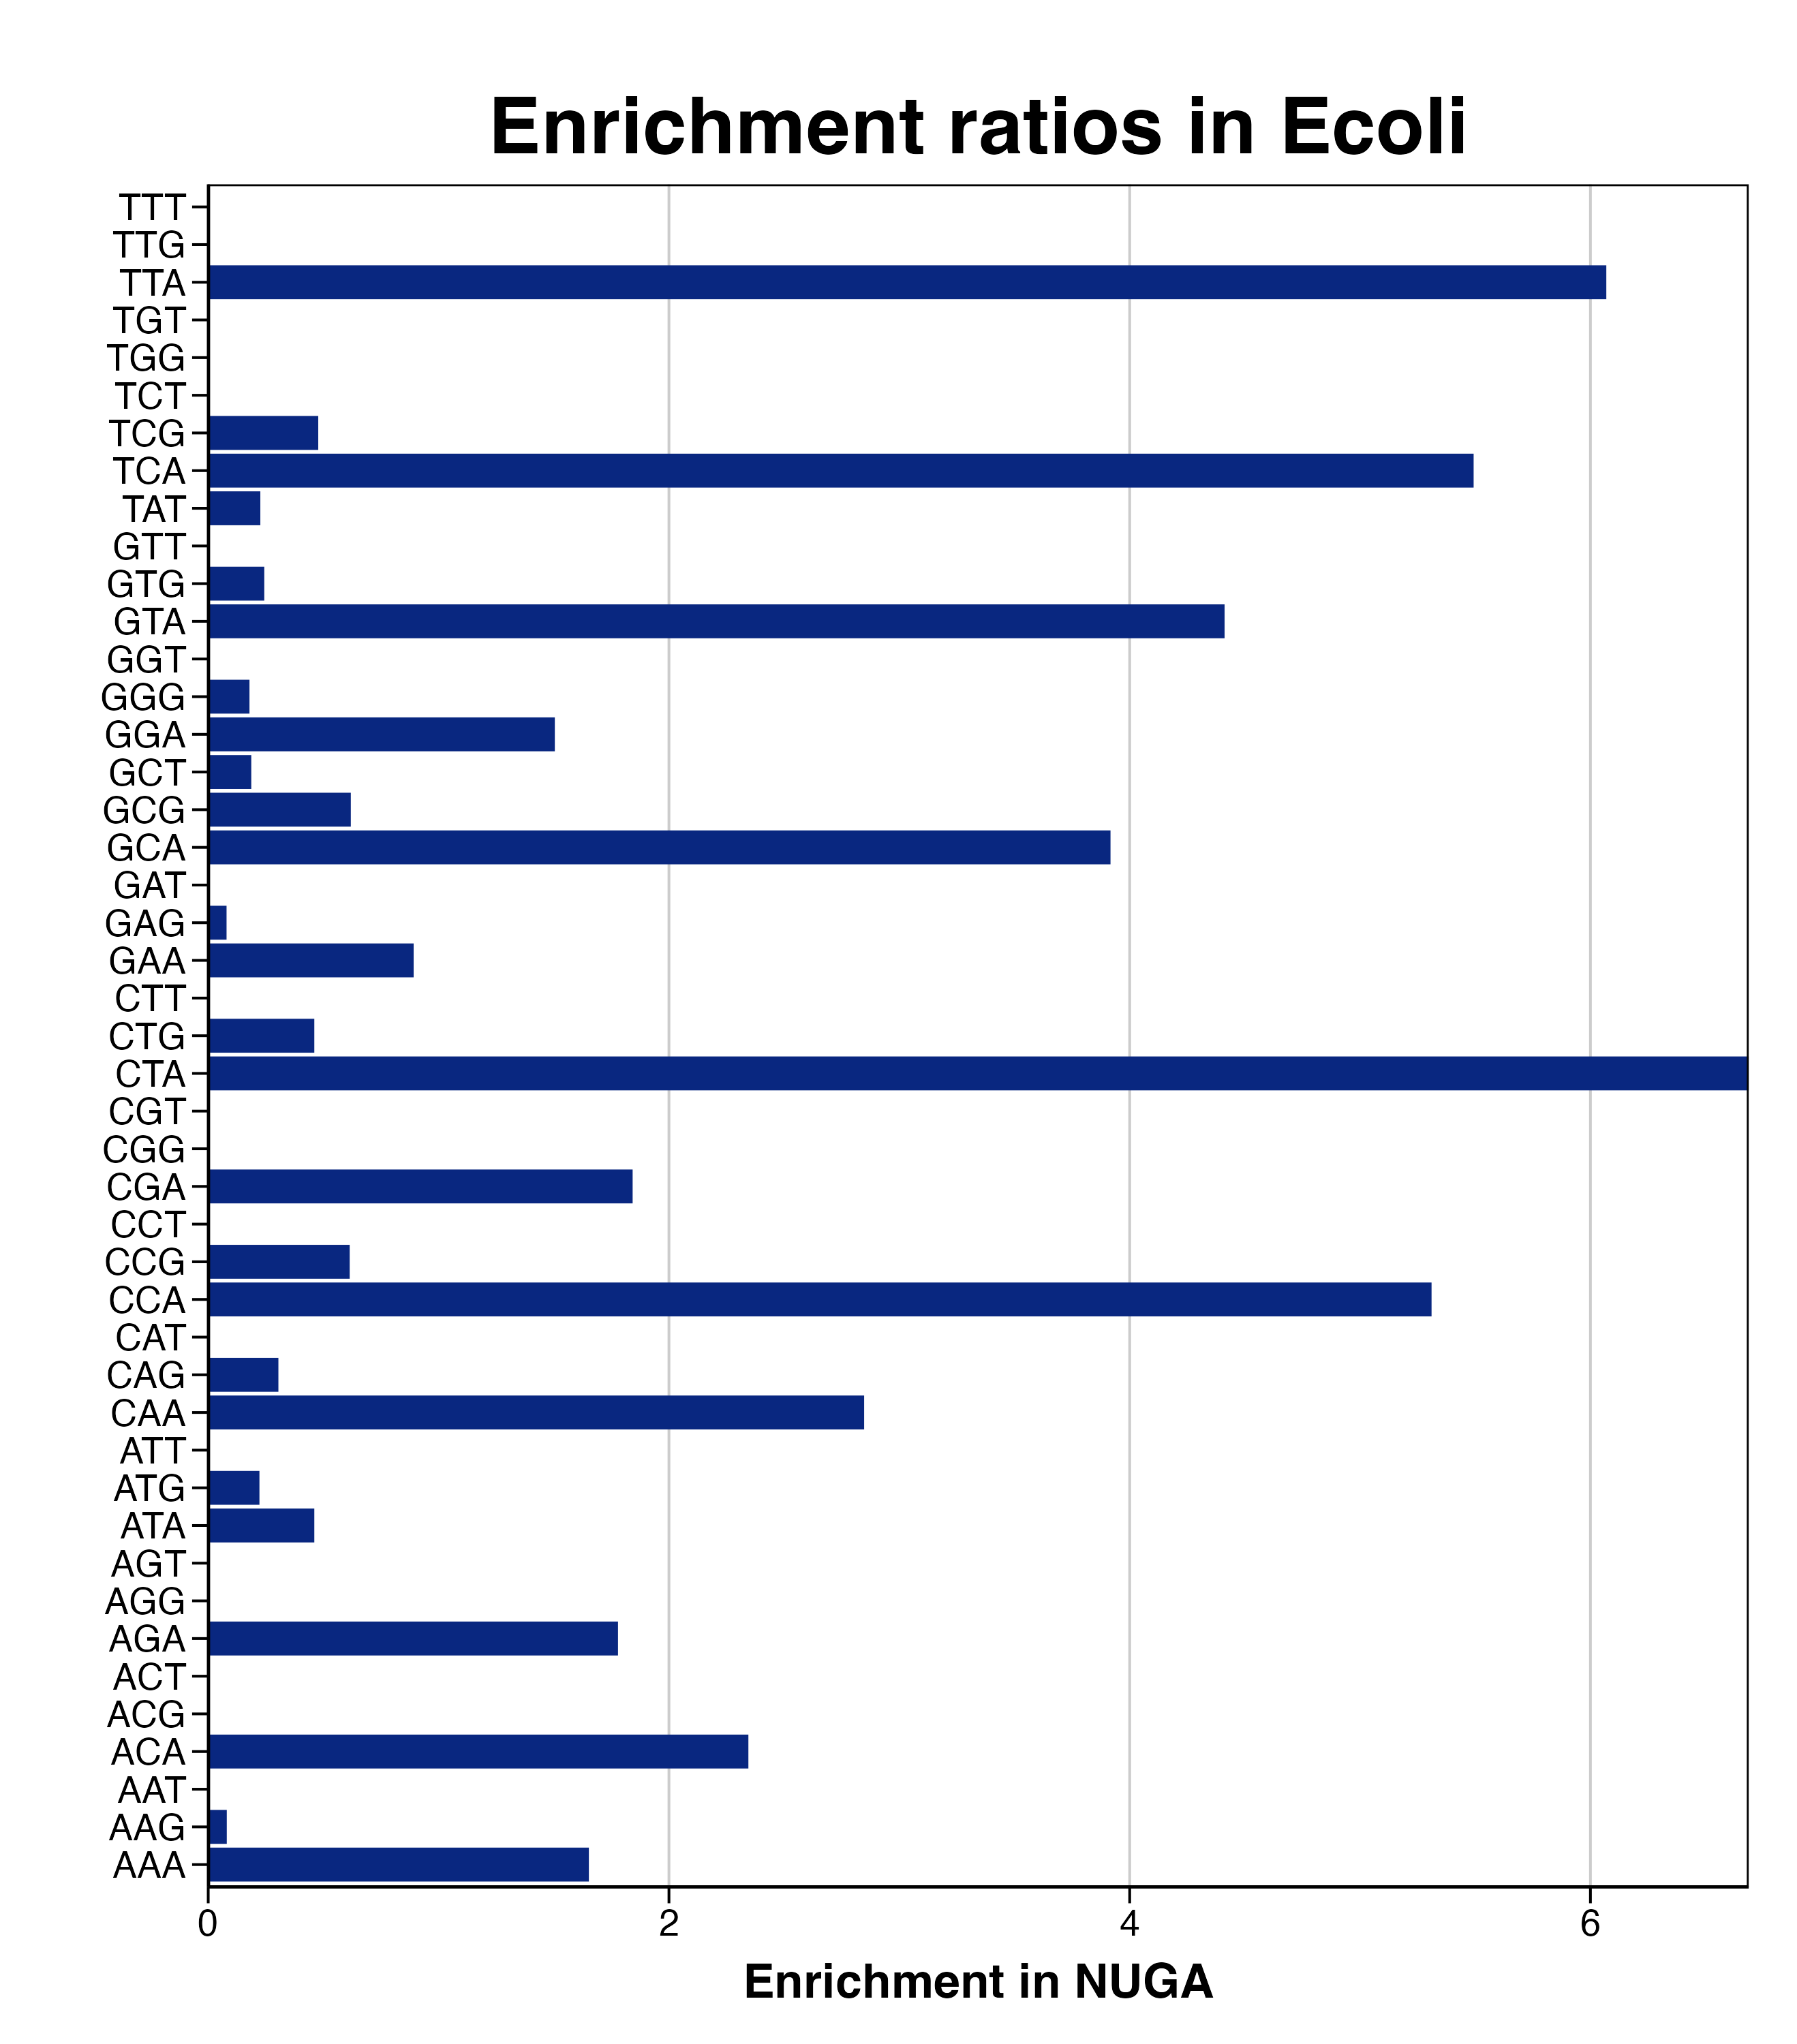

Source data for this figure (header and first rows):
triplet, n, C_freq, NUGA_freq, n_NUGA, RER, RERlog, pvalue, padj
AAA, 320, 95.07, 157.1, 41, 1.652, 0.7245, 0.0002101, 0.001182
AAG, 160, 47.53, 3.831, 1, 0.0806, -3.633, 1, 1
AAT, 81, 24.06, 0, 0, 0, -Inf, 0.9991, 1
ACA, 11, 3.268, 7.663, 2, 2.345, 1.229, 0.05788, 0.2605
ACG, 13, 3.862, 0, 0, 0, -Inf, 0.6798, 1
ACT, 8, 2.377, 0, 0, 0, -Inf, 0.5041, 1
AGA, 29, 8.616, 15.33, 4, 1.779, 0.8309, 0.08794, 0.3598
AGG, 26, 7.724, 0, 0, 0, -Inf, 0.897, 1
AGT, 62, 18.42, 0, 0, 0, -Inf, 0.9954, 1
ATA, 28, 8.318, 3.831, 1, 0.4606, -1.118, 0.691, 1
ATG, 58, 17.23, 3.831, 1, 0.2224, -2.169, 0.9592, 1
ATT, 73, 21.69, 0, 0, 0, -Inf, 0.9982, 1
CAA, 154, 45.75, 130.3, 34, 2.847, 1.51, 4.96477237099668e-09, 4.46829513389702e-08
CAG, 127, 37.73, 11.49, 3, 0.3046, -1.715, 0.9939, 1
CAT, 106, 31.49, 0, 0, 0, -Inf, 0.9999, 1
CCA, 34, 10.1, 53.64, 14, 5.31, 2.409, 1.8628315223701e-08, 1.39712364177758e-07
CCG, 42, 12.48, 7.663, 2, 0.6141, -0.7034, 0.6898, 1
CCT, 19, 5.645, 0, 0, 0, -Inf, 0.8104, 1
CGA, 49, 14.56, 26.82, 7, 1.842, 0.8816, 0.04534, 0.2267
CGG, 35, 10.4, 0, 0, 0, -Inf, 0.9529, 1
CGT, 133, 39.51, 0, 0, 0, -Inf, 1, 1
CTA, 27, 8.021, 53.64, 14, 6.687, 2.741, 3.07899816753832e-10, 3.46387293848061e-09
CTG, 112, 33.27, 15.33, 4, 0.4606, -1.118, 0.9571, 1
CTT, 53, 15.75, 0, 0, 0, -Inf, 0.9901, 1
GAA, 188, 55.85, 49.81, 13, 0.8918, -0.1652, 0.6403, 1
GAG, 162, 48.13, 3.831, 1, 0.07961, -3.651, 1, 1
GAT, 113, 33.57, 0, 0, 0, -Inf, 0.9999, 1
GCA, 135, 40.11, 157.1, 41, 3.917, 1.97, 1.11022302462516e-15, 4.9960036108132e-14
GCG, 125, 37.14, 22.99, 6, 0.619, -0.6919, 0.891, 1
GCT, 69, 20.5, 3.831, 1, 0.1869, -2.42, 0.9816, 1
GGA, 60, 17.83, 26.82, 7, 1.505, 0.5894, 0.1168, 0.4378
GGG, 72, 21.39, 3.831, 1, 0.1791, -2.481, 0.9852, 1
GGT, 92, 27.33, 0, 0, 0, -Inf, 0.9996, 1
GTA, 38, 11.29, 49.81, 13, 4.412, 2.141, 8.26336479242684e-07, 5.31216308084583e-06
GTG, 53, 15.75, 3.831, 1, 0.2433, -2.039, 0.9418, 1
GTT, 72, 21.39, 0, 0, 0, -Inf, 0.9981, 1
TAT, 57, 16.93, 3.831, 1, 0.2263, -2.144, 0.9562, 1
TCA, 54, 16.04, 88.12, 23, 5.493, 2.458, 5.46118705813115e-13, 8.19178058719672e-12
TCG, 27, 8.021, 3.831, 1, 0.4777, -1.066, 0.6716, 1
TCT, 30, 8.913, 0, 0, 0, -Inf, 0.9272, 1
TGG, 61, 18.12, 0, 0, 0, -Inf, 0.995, 1
TGT, 22, 6.536, 0, 0, 0, -Inf, 0.854, 1
TTA, 51, 15.15, 91.95, 24, 6.069, 2.601, 1.02140518265514e-14, 2.29816166097407e-13
TTG, 52, 15.45, 0, 0, 0, -Inf, 0.9892, 1
TTT, 73, 21.69, 0, 0, 0, -Inf, 0.9982, 1
